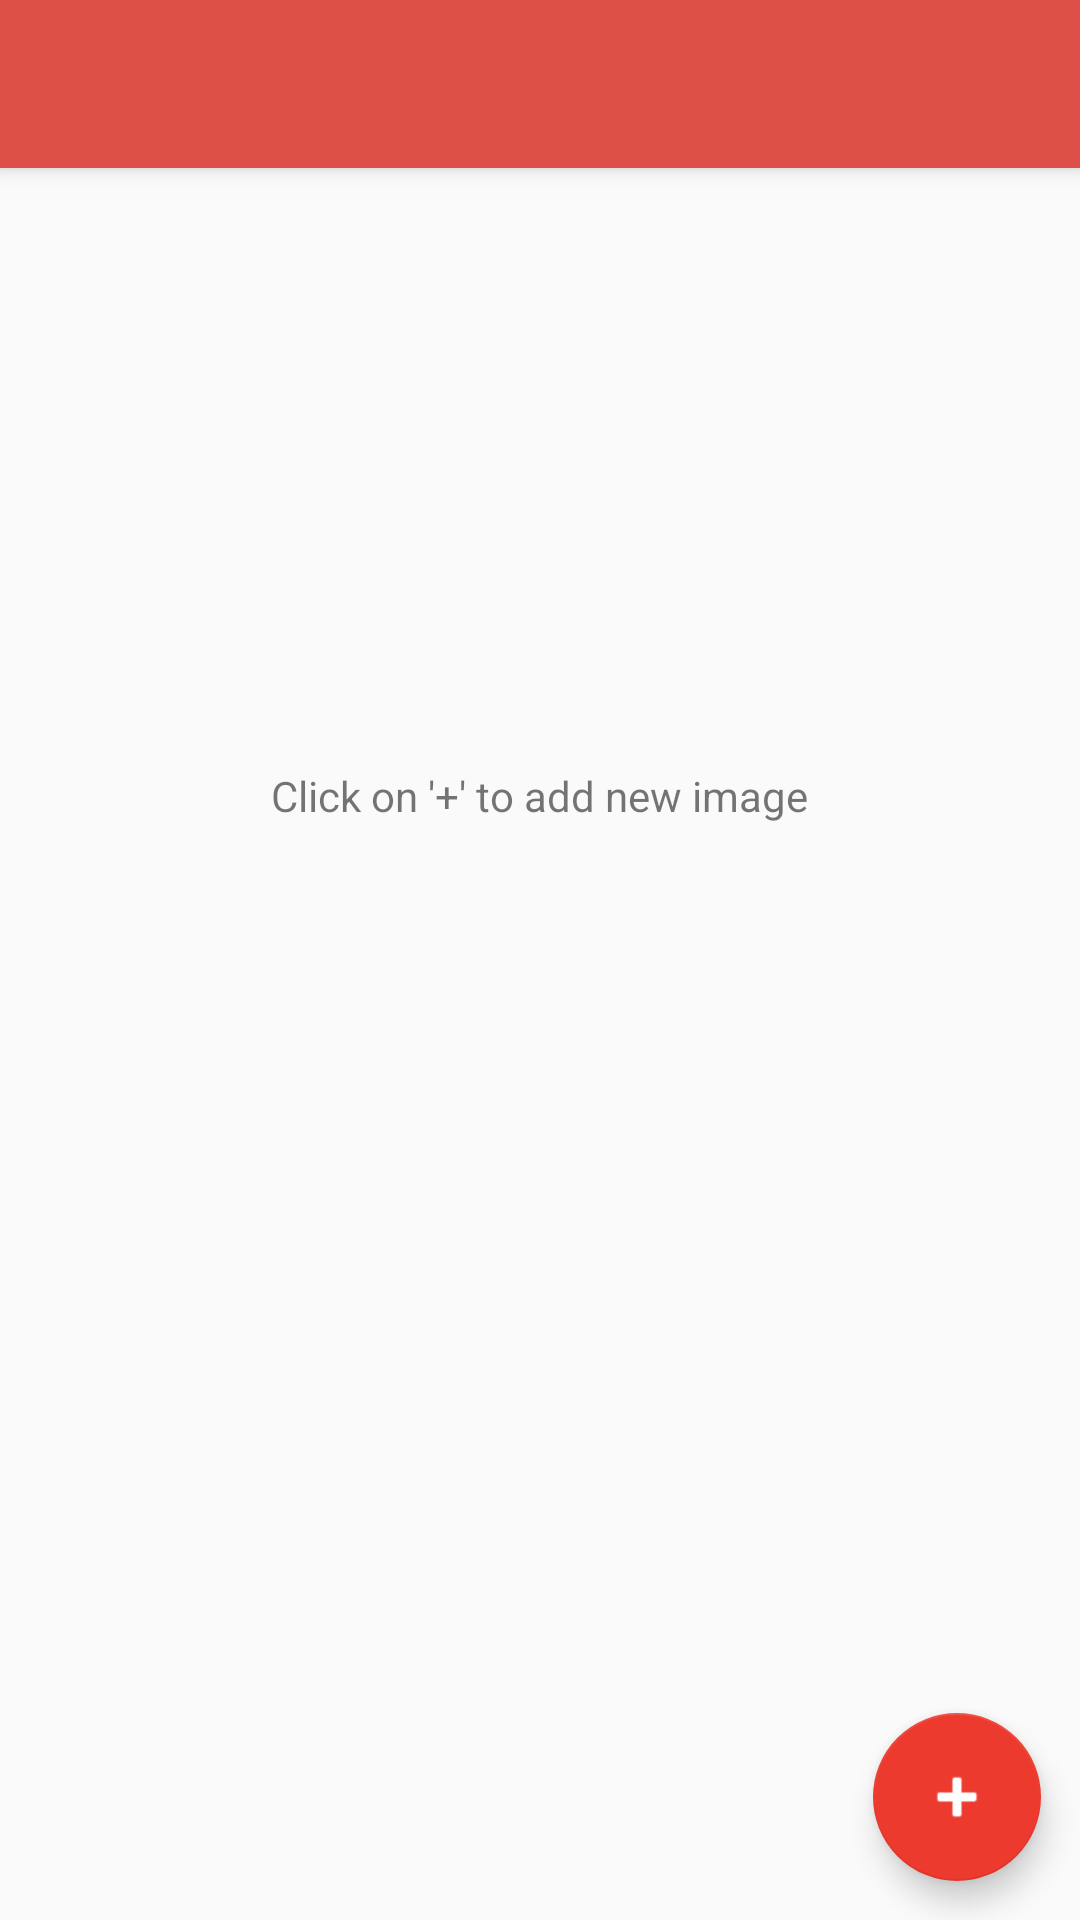

Android layout source for this screen:
<!-- AndroidManifest.xml: application theme AppTheme -->
<!-- res/layout/activity_add_photo.xml -->
<?xml version="1.0" encoding="utf-8"?>
<android.support.design.widget.CoordinatorLayout xmlns:android="http://schemas.android.com/apk/res/android"
    xmlns:app="http://schemas.android.com/apk/res-auto"
    xmlns:tools="http://schemas.android.com/tools"
    android:layout_width="match_parent"
    android:layout_height="match_parent"
    android:fitsSystemWindows="true"
    tools:context="tribond.parkpdi.AddPhoto">

    <android.support.design.widget.AppBarLayout
        android:layout_width="match_parent"
        android:layout_height="wrap_content"
        android:theme="@style/AppTheme.AppBarOverlay">

        <android.support.v7.widget.Toolbar
            android:id="@+id/toolbar"
            android:layout_width="match_parent"
            android:layout_height="?attr/actionBarSize"
            android:background="?attr/colorPrimary"
            app:popupTheme="@style/AppTheme.PopupOverlay" />

    </android.support.design.widget.AppBarLayout>

    <include layout="@layout/content_add_photo" />

    <android.support.design.widget.FloatingActionButton
        android:id="@+id/fab"
        android:layout_width="wrap_content"
        android:layout_height="wrap_content"
        android:layout_gravity="bottom|end"
        android:layout_margin="@dimen/fab_margin"
        android:src="@android:drawable/ic_input_add"
        android:tint="@android:color/white" />

</android.support.design.widget.CoordinatorLayout>
<!-- res/layout/content_add_photo.xml (included above) -->
<?xml version="1.0" encoding="utf-8"?>
<LinearLayout xmlns:android="http://schemas.android.com/apk/res/android"
    xmlns:app="http://schemas.android.com/apk/res-auto"
    xmlns:tools="http://schemas.android.com/tools"
    android:layout_width="match_parent"
    android:layout_height="match_parent"
    android:orientation="vertical"
    android:paddingBottom="@dimen/activity_vertical_margin"
    android:paddingLeft="@dimen/activity_horizontal_margin"
    android:paddingRight="@dimen/activity_horizontal_margin"
    android:paddingTop="@dimen/activity_vertical_margin"
    android:weightSum="10"
    app:layout_behavior="@string/appbar_scrolling_view_behavior"
    tools:context="tribond.parkpdi.AddPhoto"
    tools:showIn="@layout/activity_add_photo">


    <RelativeLayout
        android:layout_width="match_parent"
        android:layout_height="0dp"
        android:layout_weight="7">

        <TextView
            android:layout_width="wrap_content"
            android:layout_height="wrap_content"
            android:layout_centerInParent="true"
            android:text="Click on '+' to add new image" />

        <ImageView
            android:id="@+id/iv_main"
            android:layout_width="fill_parent"
            android:layout_height="fill_parent"
            android:layout_centerInParent="true"
            android:padding="@dimen/mini_common_margin" />

    </RelativeLayout>


    <android.support.v7.widget.RecyclerView
        android:id="@+id/rec_photo"
        android:layout_width="fill_parent"
        android:layout_height="0dp"
        android:layout_weight="3" />


</LinearLayout>
<!-- resources referenced by this layout -->
<resources>
  <dimen name="activity_horizontal_margin">16dp</dimen>
  <dimen name="activity_vertical_margin">16dp</dimen>
  <dimen name="fab_margin">13dp</dimen>
  <dimen name="mini_common_margin">5dp</dimen>
  <style name="AppTheme.AppBarOverlay" parent="ThemeOverlay.AppCompat.Dark.ActionBar" />
  <style name="AppTheme.PopupOverlay" parent="ThemeOverlay.AppCompat.Light" />
  <style name="AppTheme" parent="Theme.AppCompat.Light.DarkActionBar">
          
          <item name="colorPrimary">@color/colorPrimary</item>
          <item name="colorPrimaryDark">@color/colorPrimaryDark</item>
          <item name="colorAccent">@color/colorAccent</item>
          <item name="android:windowDisablePreview">true</item>
  
  
          
  
      </style>
  <color name="colorPrimary">#dc5047</color>
  <color name="colorPrimaryDark">#EC3A2F</color>
  <color name="colorAccent">#EC3A2F</color>
</resources>
